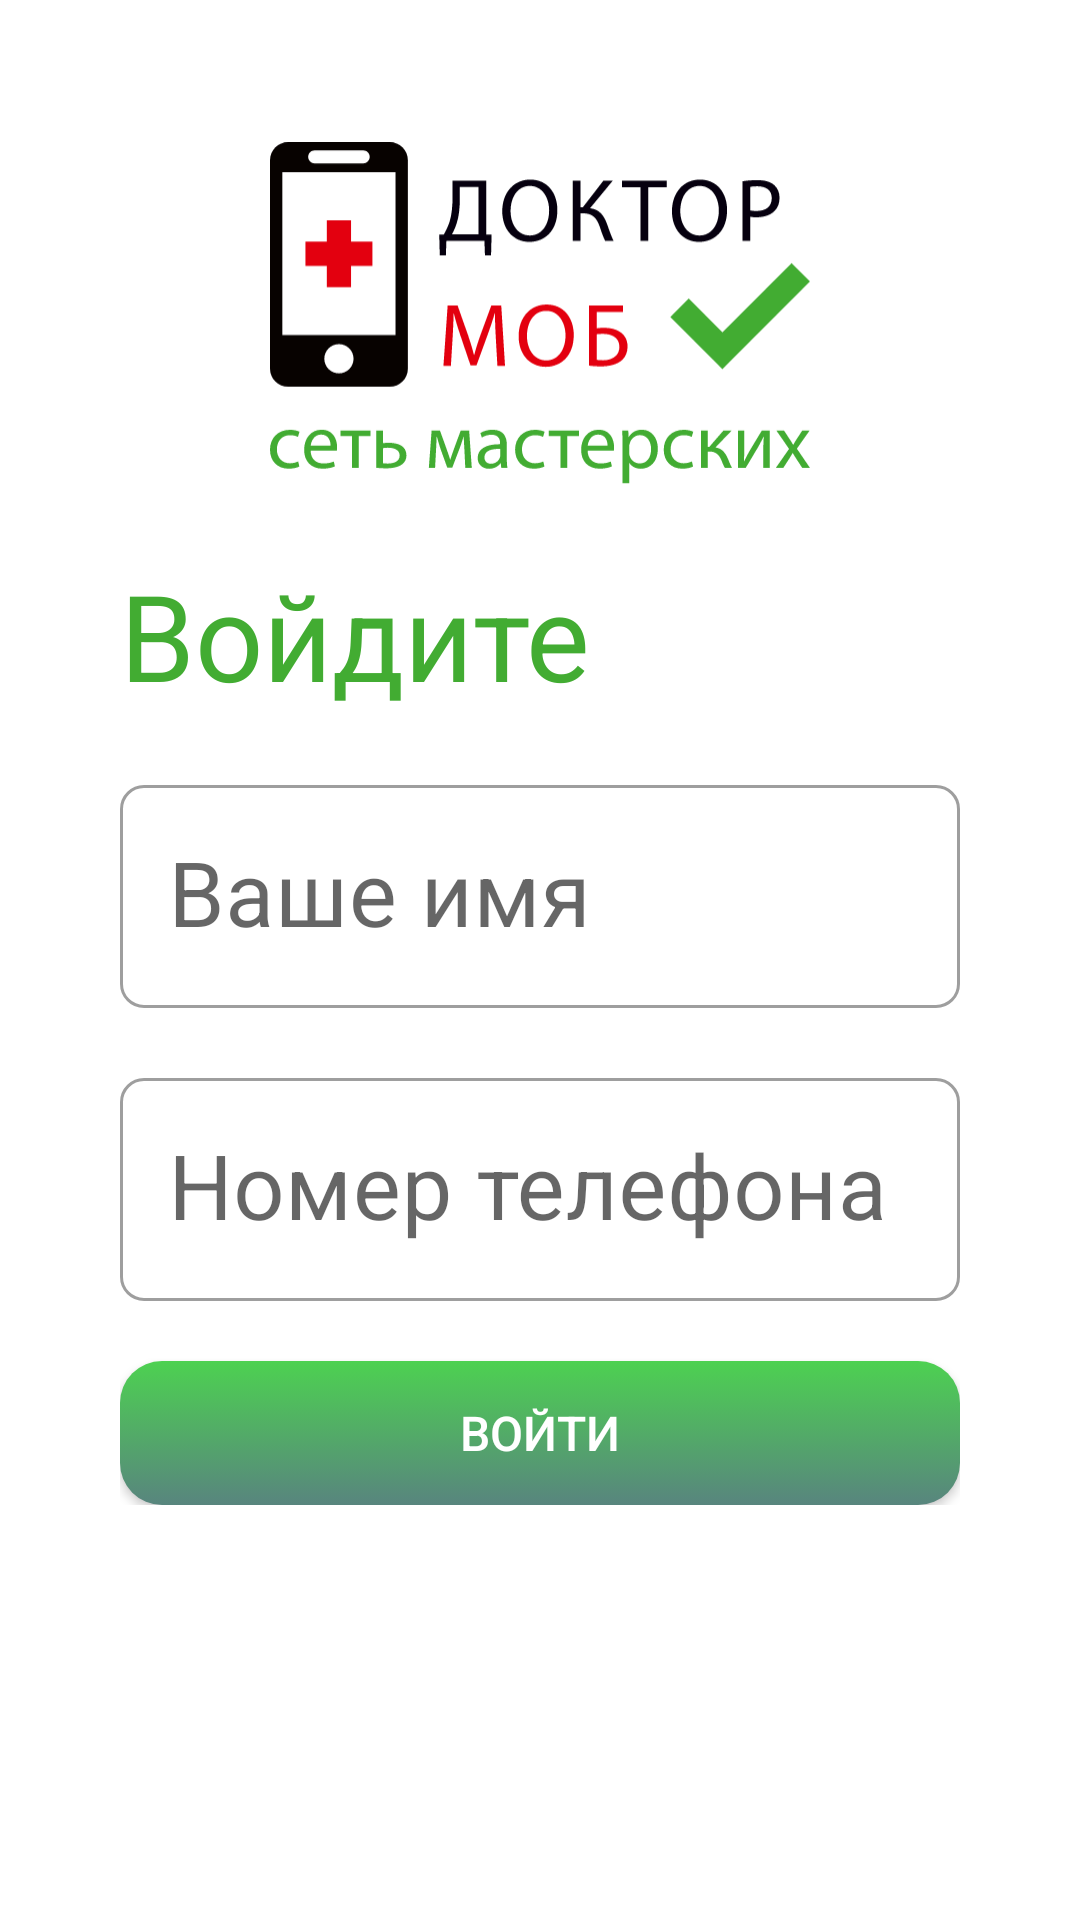

Reconstruct the res/layout file that produces this screen, plus the resources it refers to.
<!-- AndroidManifest.xml: application theme Theme.MobApp -->
<!-- res/layout/activity_main.xml -->
<?xml version="1.0" encoding="utf-8"?>
<androidx.constraintlayout.widget.ConstraintLayout xmlns:android="http://schemas.android.com/apk/res/android"
    xmlns:app="http://schemas.android.com/apk/res-auto"
    xmlns:tools="http://schemas.android.com/tools"
    android:id="@+id/constraintMain"
    android:layout_width="match_parent"
    android:layout_height="match_parent"
    android:background="@android:color/background_light"
    android:fitsSystemWindows="true"
    tools:context=".MainActivity">

    <ImageView
        android:id="@+id/imageViewLogo"
        android:layout_width="180dp"
        android:layout_height="140dp"
        android:layout_marginTop="35dp"
        android:contentDescription="@string/logo_dr_mob"
        android:src="@drawable/logo"
        app:layout_constraintEnd_toEndOf="parent"
        app:layout_constraintStart_toStartOf="parent"
        app:layout_constraintTop_toTopOf="parent" />

    <LinearLayout
        android:id="@+id/layoutForm"
        android:layout_width="match_parent"
        android:layout_height="wrap_content"
        android:layout_marginStart="40dp"
        android:layout_marginTop="10dp"
        android:layout_marginEnd="40dp"
        android:orientation="vertical"
        app:layout_constraintEnd_toEndOf="parent"
        app:layout_constraintStart_toStartOf="parent"
        app:layout_constraintTop_toBottomOf="@id/imageViewLogo">

        <TextView
            android:id="@+id/textView"
            android:layout_width="wrap_content"
            android:layout_height="wrap_content"
            android:gravity="start"
            android:text="@string/lets_enter"
            android:textColor="@color/main_green"
            android:textSize="40sp" />

        <com.google.android.material.textfield.TextInputLayout
            style="@style/Widget.MaterialComponents.TextInputLayout.OutlinedBox"
            android:layout_width="match_parent"
            android:layout_height="wrap_content"
            android:layout_marginTop="18dp"
            android:hint="@string/your_name"
            app:boxCornerRadiusBottomEnd="8dp"
            app:boxCornerRadiusBottomStart="8dp"
            app:boxCornerRadiusTopEnd="8dp"
            app:boxCornerRadiusTopStart="8dp"
            app:hintTextColor="@color/main_green">

            <com.google.android.material.textfield.TextInputEditText
                android:id="@+id/editTextName"
                android:layout_width="match_parent"
                android:layout_height="wrap_content"
                android:ellipsize="end"
                android:inputType="textPersonName"
                android:maxLines="1"
                android:textColor="@color/main_green"
                android:textSize="30sp"
                tools:ignore="KeyboardInaccessibleWidget" />


        </com.google.android.material.textfield.TextInputLayout>

        <com.google.android.material.textfield.TextInputLayout
            style="@style/Widget.MaterialComponents.TextInputLayout.OutlinedBox"
            android:layout_width="match_parent"
            android:layout_height="wrap_content"
            android:layout_marginTop="18dp"
            android:hint="@string/your_phone"
            app:boxCornerRadiusBottomEnd="8dp"
            app:boxCornerRadiusBottomStart="8dp"
            app:boxCornerRadiusTopEnd="8dp"
            app:boxCornerRadiusTopStart="8dp"
            app:hintTextColor="@color/main_green">

            <com.google.android.material.textfield.TextInputEditText
                android:id="@+id/editTextPhone"
                android:layout_width="match_parent"
                android:layout_height="wrap_content"
                android:ellipsize="end"
                android:inputType="phone"
                android:maxLines="1"
                android:textColor="@color/main_green"
                android:textSize="30sp"
                tools:ignore="KeyboardInaccessibleWidget" />

        </com.google.android.material.textfield.TextInputLayout>

        <Button
            android:id="@+id/buttonLogin"
            android:layout_width="match_parent"
            android:layout_height="wrap_content"
            android:layout_marginTop="20dp"
            android:background="@drawable/menu_buttons"
            android:text="@string/button_enter"
            android:textColor="@color/white"
            android:textSize="16sp" />
    </LinearLayout>

    <ProgressBar
        android:id="@+id/progressBarAuth"
        android:layout_width="200dp"
        android:layout_height="200dp"
        android:visibility="gone"
        app:layout_constraintBottom_toBottomOf="parent"
        app:layout_constraintEnd_toEndOf="parent"
        app:layout_constraintStart_toStartOf="parent"
        app:layout_constraintTop_toTopOf="parent" />


</androidx.constraintlayout.widget.ConstraintLayout>
<!-- resources referenced by this layout -->
<resources>
  <color name="main_green">#42AC32</color>
  <color name="white">#FFFFFFFF</color>
  <!-- drawable logo: vector/xml drawable (drawable, 10003 chars, omitted) -->
  <!-- drawable menu_buttons (drawable) -->
  <?xml version="1.0" encoding="utf-8"?>
  <selector xmlns:android="http://schemas.android.com/apk/res/android" >
      <item>
         <shape android:shape="rectangle"  >
              <corners android:radius="14dip" />
              <gradient android:angle="-90" android:startColor="#4DD151" android:endColor="#58857e" />
         </shape>
      </item>
  </selector>
  <string name="button_enter">ВОЙТИ</string>
  <string name="lets_enter">Войдите</string>
  <string name="logo_dr_mob">Логотип доктор Моб</string>
  <string name="your_name">Ваше имя</string>
  <string name="your_phone">Номер телефона</string>
  <style name="Theme.MobApp" parent="Theme.MaterialComponents.DayNight.NoActionBar.Bridge">
          
          <item name="colorPrimary">@color/main_green</item>
          <item name="colorPrimaryVariant">@color/main_red</item>
          <item name="colorOnPrimary">@color/main_dark</item>
          
          <item name="colorSecondary">@color/teal_200</item>
          <item name="colorSecondaryVariant">@color/teal_700</item>
          <item name="colorOnSecondary">#1E1E1E</item>
          
          <item name="android:statusBarColor">?attr/colorPrimaryVariant</item>
          
      </style>
  <color name="main_red">#E3000F</color>
  <color name="main_dark">#E806000F</color>
  <color name="teal_200">#FF03DAC5</color>
  <color name="teal_700">#FF018786</color>
</resources>
